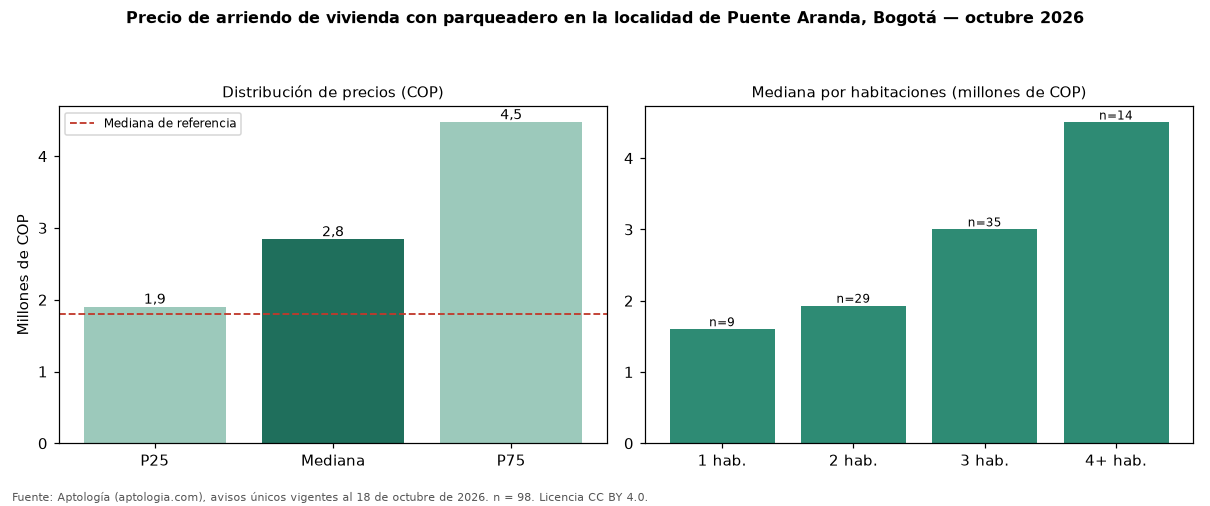

Source data for this figure (header and first rows):
seccion, metrica, valor_cop, n
precio, p25, 1900000, 98
precio, mediana, 2840000, 98
precio, p75, 4470000, 98
cop_por_m2, p25, 25668, 98
cop_por_m2, mediana, 35925, 98
cop_por_m2, p75, 50252, 98
area, area_mediana_m2, 65.0, 98
habitaciones, 1, 1600000, 9
habitaciones, 2, 1930000, 29
habitaciones, 3, 3000000, 35
habitaciones, 4+, 4500000, 14
administracion, mediana, 460000, 17
estrato, moda, 3, 
parqueadero, porcentaje_con_parqueadero, 100.0, 98
referencia, mediana_referencia, 1800000, 307
referencia, mediana_cop_por_m2_referencia, 36538, 307
comparacion, mediana_grupo_opuesto, 1700000, 91
